Dataset: dataset (GitHub, juandmm1233/NoElectivaIII). Classes: onion, aloe vera, alpinia galanga rasna, amaranthus viridis arive-dantu, andrographis paniculata nelavembu, annona squamosa seethapala, jackfruit, neem, bacopa monnieri bhrami, malabar spinach, papaya, carissa carandas karanda, catharanthus roseus, chamaecostus cuspidatus insulin plant, lemon, citrus medica herelikai, Mexican mint doddpathre, taro, coriander, pumpkin, eclipta prostrata bringaraja, Roxburgh fig, peepal tree, globe amaranth, graptophyllum pictum caricature plant, hibiscus, hymenaea courbaril chakte, jasmine, henna, mango, mint, spiny gourd thumbai, morinda citrifolia nooni, moringa drumstick, Jamaica cherry gasagase, curry leaf, nerium oleander arali, nyctanthes arbor-tristis parijatha, ocimum basilicum kamakasturi, tulsi holy basil, poppy seed gasagase, beans, betel, pongamia honge, guava, punica granatum (pomoegranate), castor plant, rose, sandalwood, ashoka tree, spinach palak, rose apple, syzygium cumini nerale, crape jasmine, tamarind, tinospora cordifolia amruthaballi, wrightia tinctoria badipala.

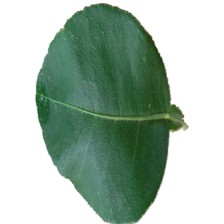
Label: lemon

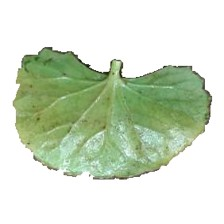
Label: bacopa monnieri bhrami

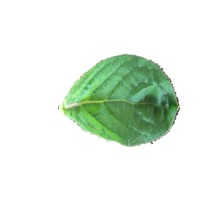
Label: globe amaranth

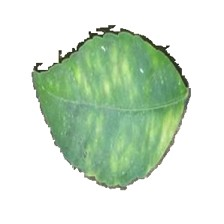
Label: citrus medica herelikai

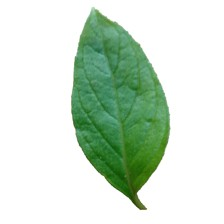
Label: ocimum basilicum kamakasturi

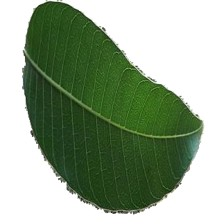
Label: mango
